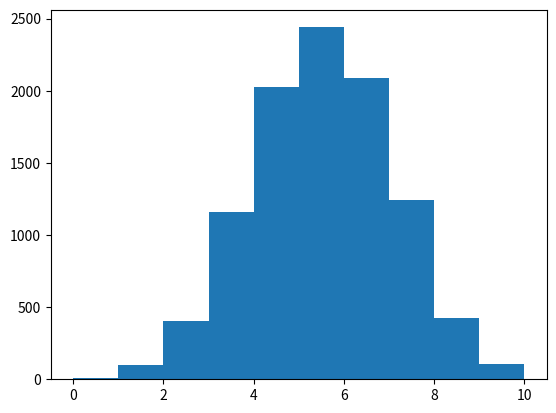

The matplotlib source for this figure:
import numpy as np
import matplotlib.pyplot as plt

final_tails =[]
for x in range(10000):
    tails= [0]
    for x in range(10):
        c = np.random.randint(0,2)
        tails.append(tails[x]+c)
    final_tails.append(tails[-1])
plt.hist(final_tails, bins=10)
plt.show()